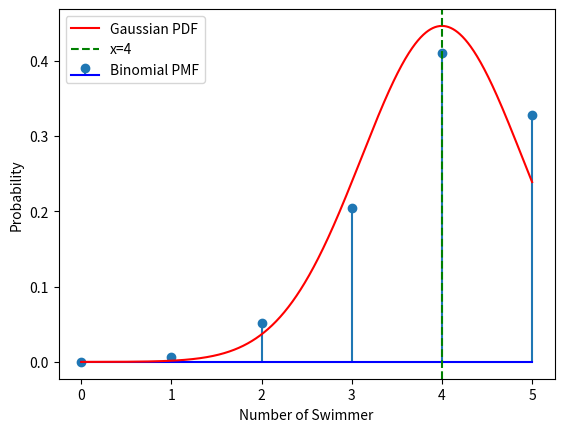

Python code for this plot: (Note: this script raises an exception after producing the figure.)
import numpy as np
import matplotlib.pyplot as plt
from scipy.stats import binom, norm

n = 5  
p = 0.8  
k = np.arange(0, n+1)  
binomial_pmf = binom.pmf(k, n, p)
mu = n * p
sigma = np.sqrt(n * p * (1 - p))
x = np.linspace(0, n, 1000)
normal_pdf = norm.pdf(x, mu, sigma)
plt.stem(k, binomial_pmf, label='Binomial PMF', basefmt='b-')
plt.plot(x, normal_pdf, label='Gaussian PDF', color='r')
plt.axvline(x=4, color='g', linestyle='--', label='x=4')
plt.xlabel('Number of Swimmer')
plt.ylabel('Probability')
plt.legend()
plt.savefig("/home/<user>/Desktop/ncert1/9.3.6/figs/approx.png")
plt.show()
